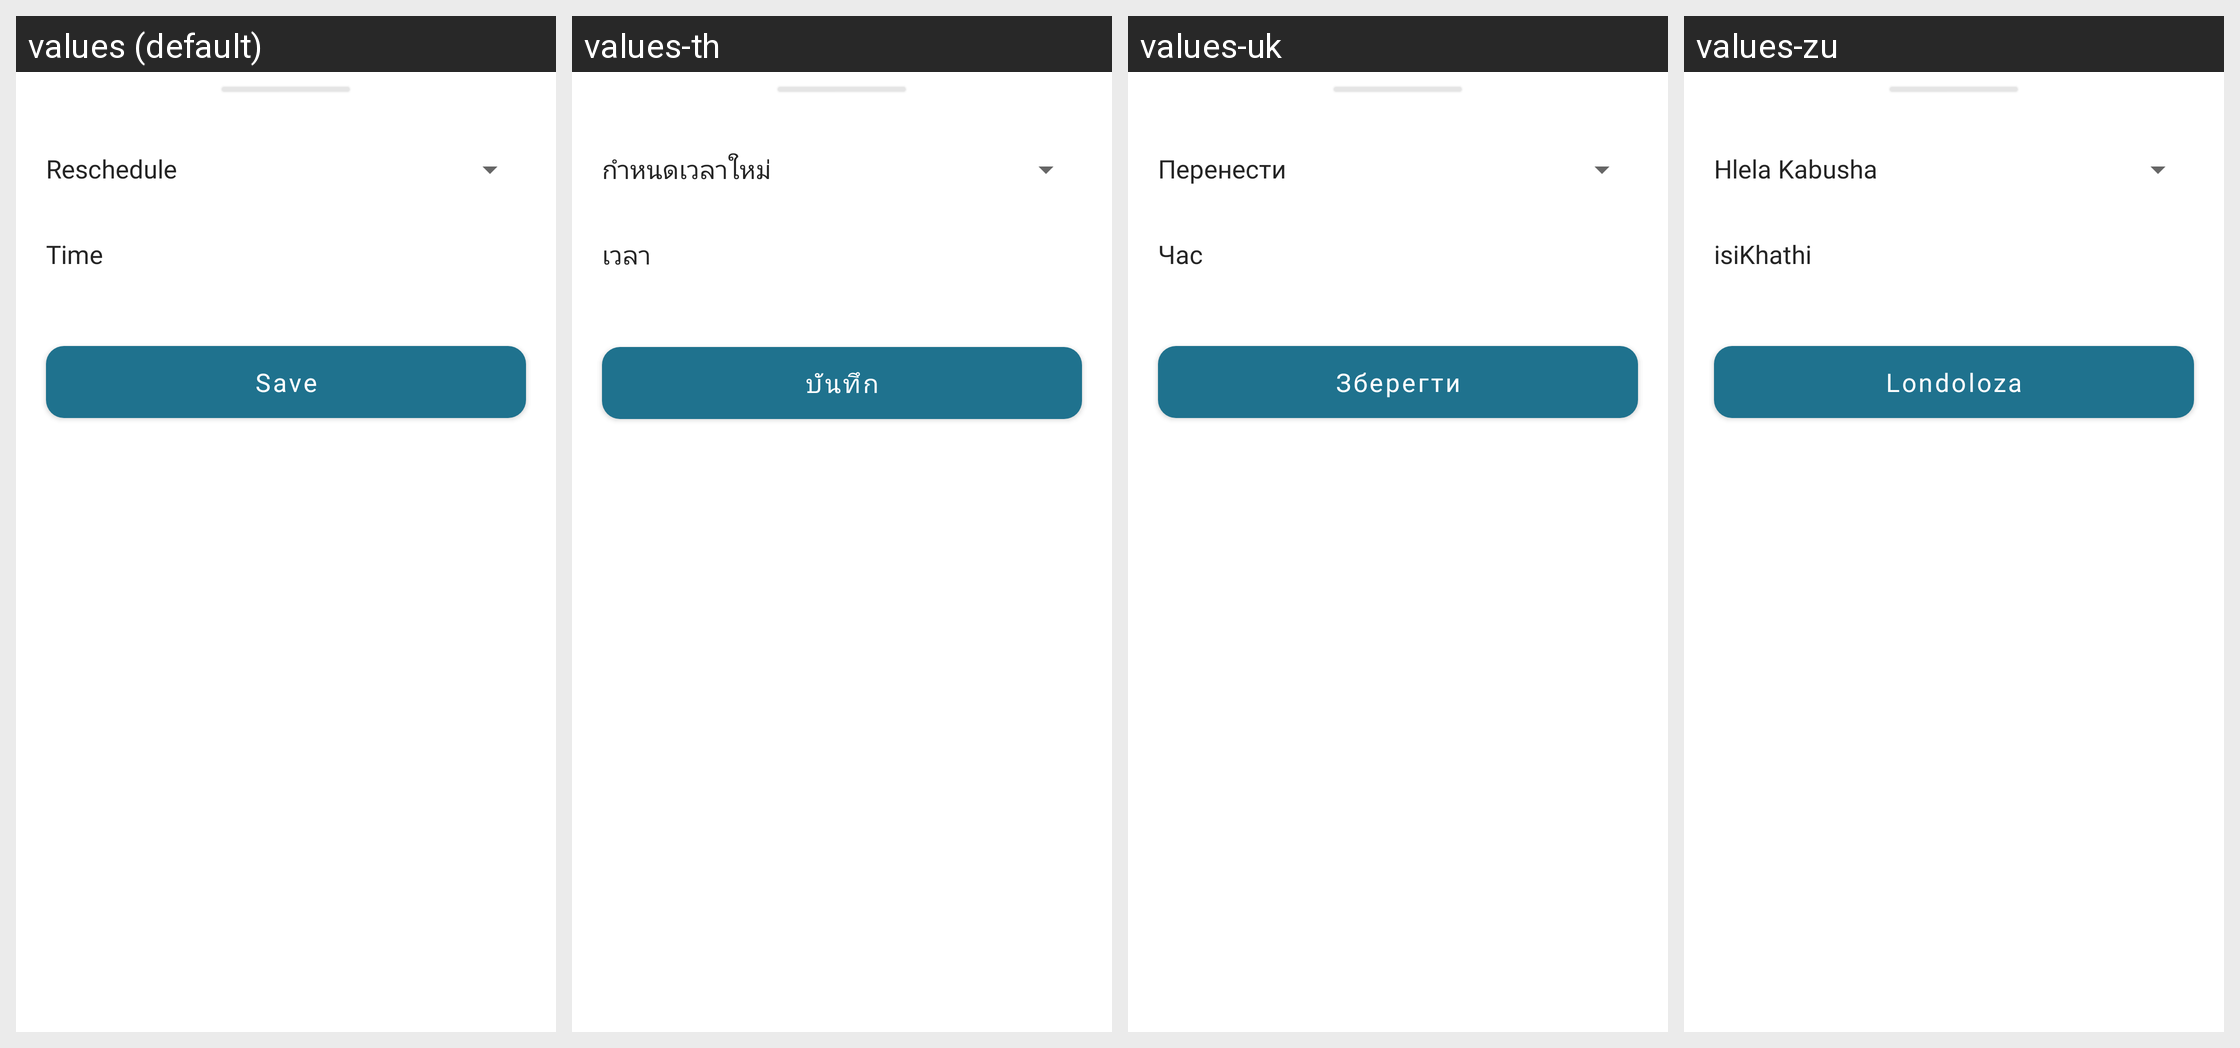

For this localized Android screen grid, give each drawn string resource with its value in every locale shown.
Android screen res/layout/fragment_re_schedule_booking_bottom_sheet.xml rendered under 4 locales, left to right: values (default), values-th, values-uk, values-zu. Device: Nexus 5 (rendered at 1080×1920; each locale shown at half size, 540×960, under a caption strip naming it); theme Theme.ServiVet..
Other locales in the repository, not shown: values-af, values-ar, values-bn, values-de, values-es, values-fil, values-fr, values-hi, values-in, values-it, values-ja, values-ko, values-mr, values-nl, values-pl, values-pt, values-ro, values-ru, values-st, values-sw, values-ta, values-te, values-tr, values-ur, values-vi, values-zh.
Strings drawn on this screen, with the default value and each locale's value (text and hints the layout hard-codes, and strings that could not be matched under every locale, appear in the picture but are not listed):

reschedule
  values: Reschedule
  values-th: กำหนดเวลาใหม่
  values-uk: Перенести
  values-zu: Hlela Kabusha

time
  values: Time
  values-th: เวลา
  values-uk: Час
  values-zu: isiKhathi

save
  values: Save
  values-th: บันทึก
  values-uk: Зберегти
  values-zu: Londoloza
